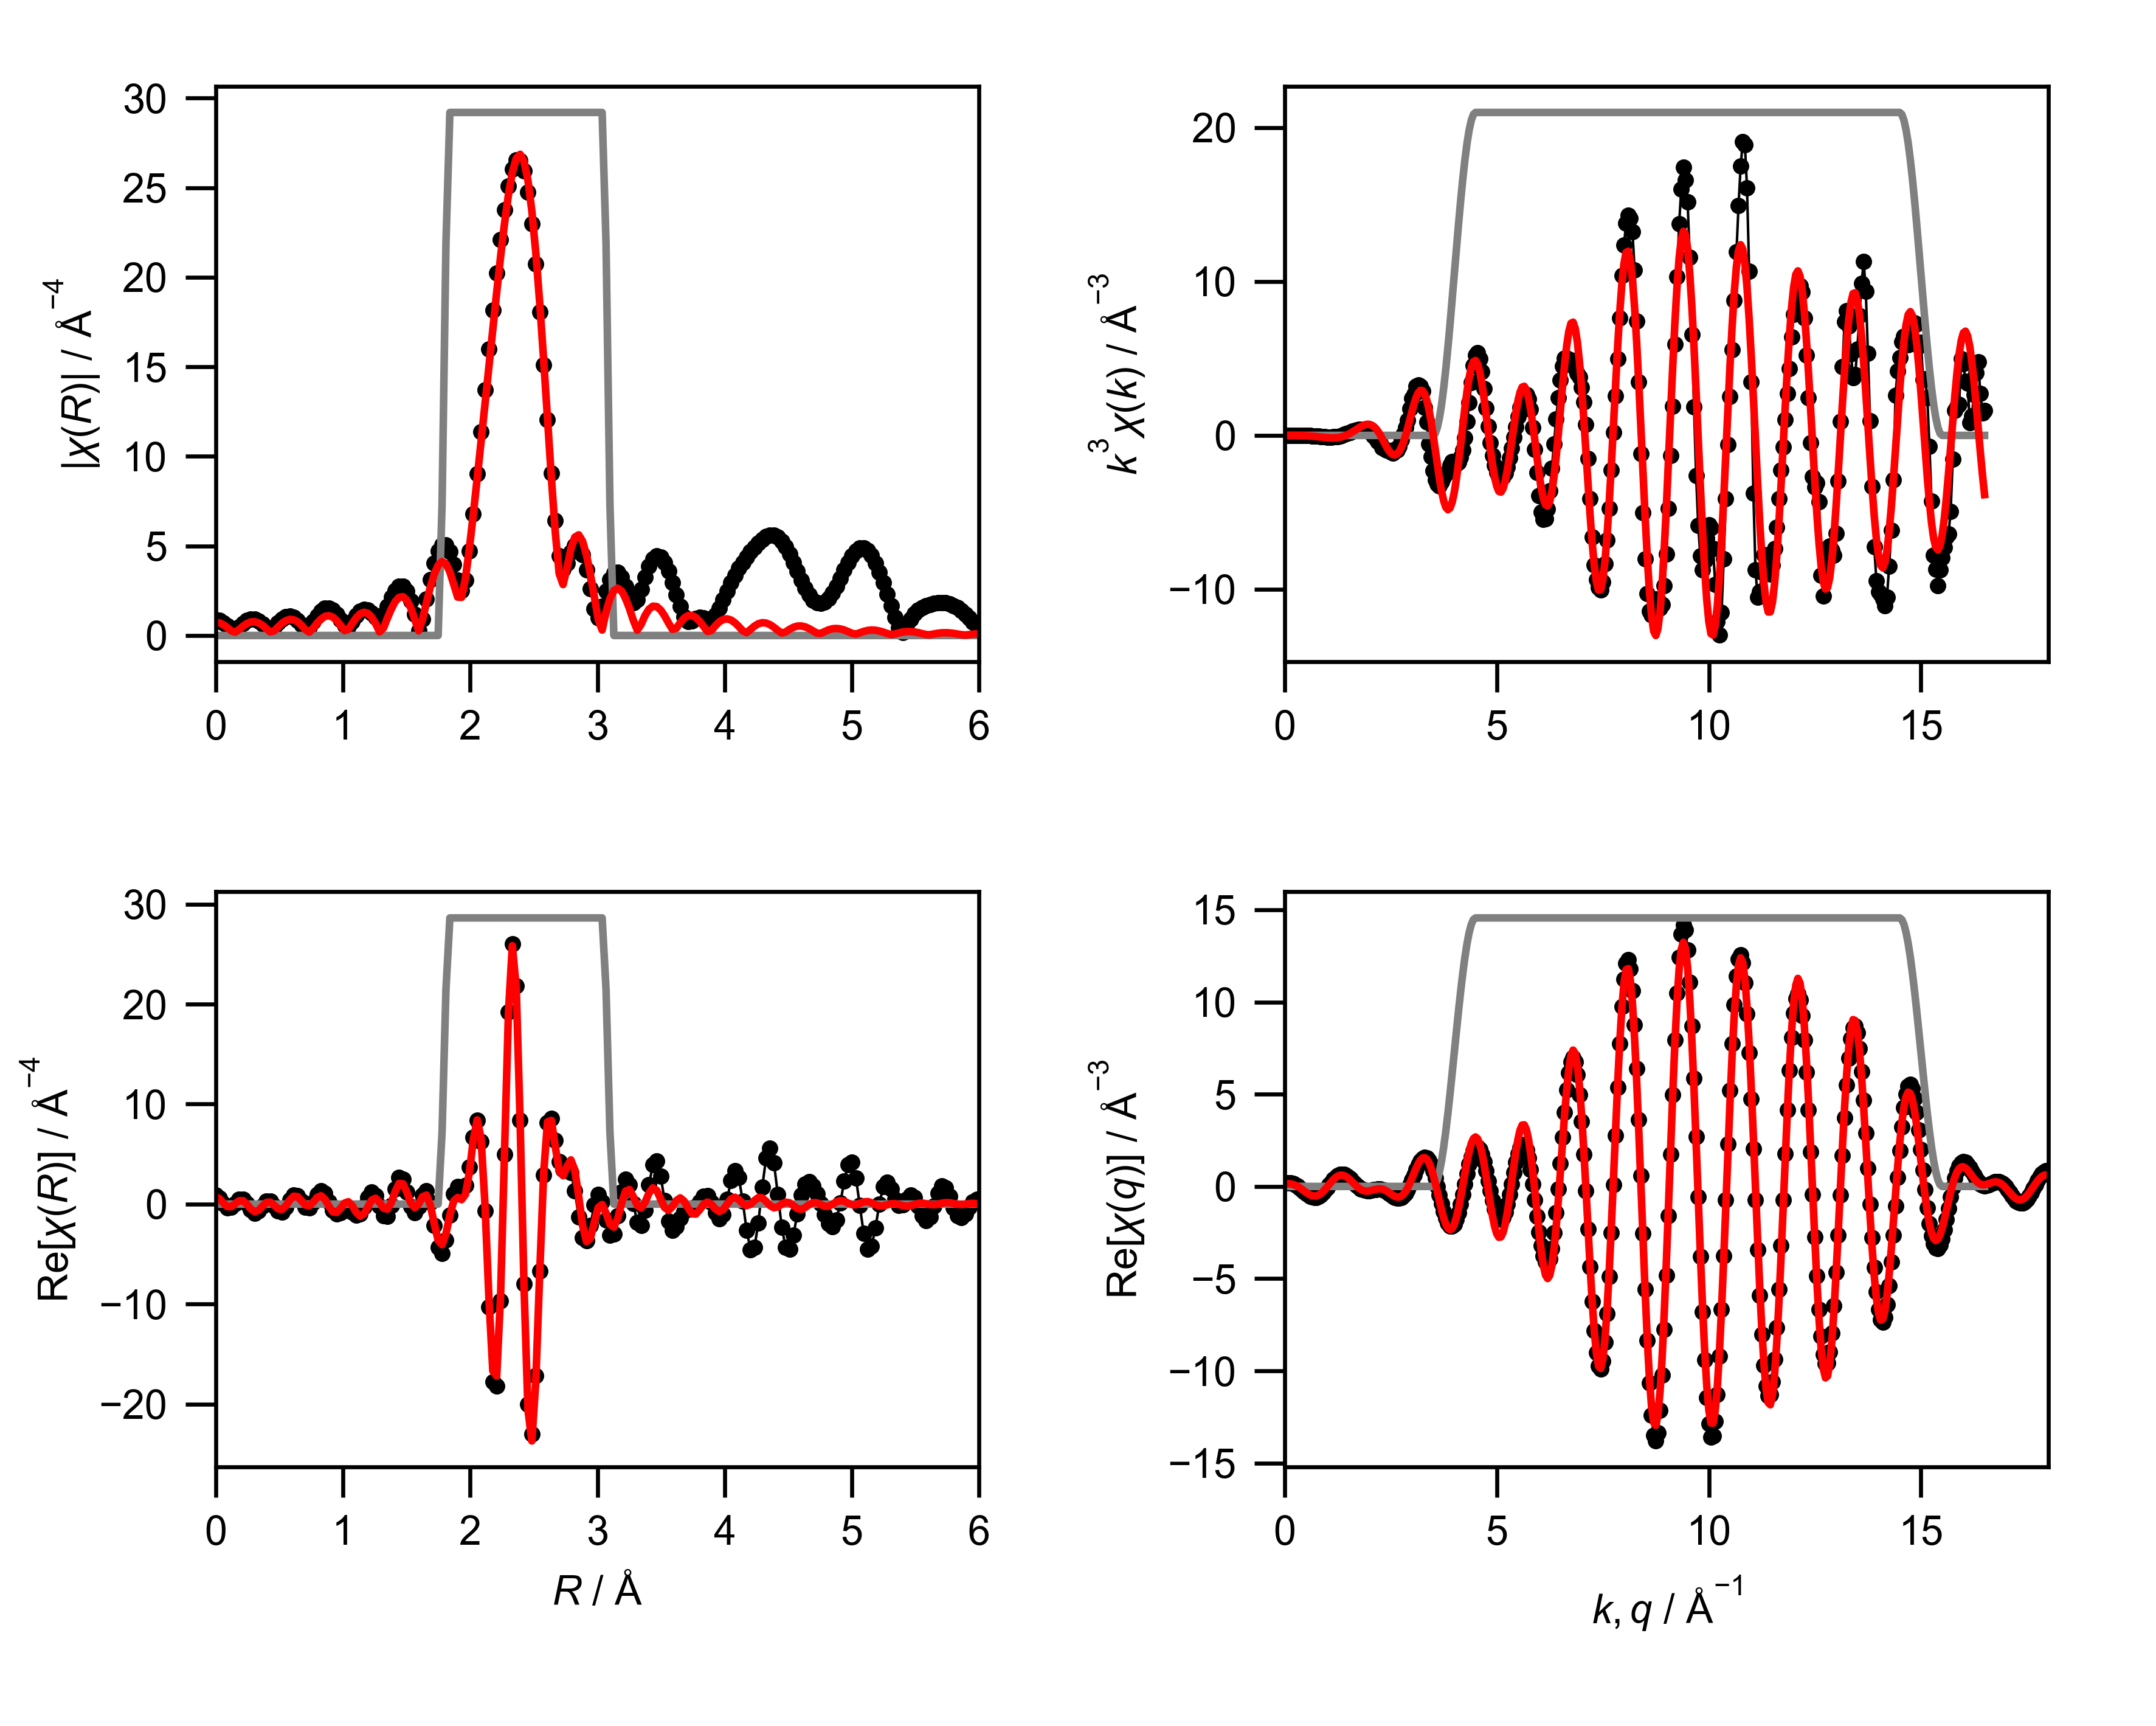

Data behind this chart, as committed beside it:
mea_k, mea_chik, mea_k3chik, mea_r, mea_chir_mag, mea_chir_re, mea_chir_im, mea_q, mea_chiq_mag, mea_chiq_re, mea_chiq_im, fit_k, fit_chik, fit_k3chik, fit_r, fit_chir_mag, fit_chir_re, fit_chir_im, fit_q, fit_chiq_mag, fit_chiq_re, fit_chiq_im, win_k, win_r
0.0, 0.2697, 0.0, 0.0, 0.8742, 0.8742, 0.0, 0.0, 0.2188, 0.1978, 0.09362, 0.0, -0.1843, -0.0, 0.0, 0.7392, 0.7392, 0.0, 0.0, 0.164, 0.1398, 0.08583, 0.0, 0.0
0.05, 0.241, 3.012533600484581e-05, 0.03068, 0.8311, 0.6265, -0.546, 0.05, 0.2459, 0.205, 0.1358, 0.05, -0.1838, -2.297408057573205e-05, 0.03068, 0.7028, 0.5433, -0.4458, 0.05, 0.1872, 0.147, 0.1158, 0.0, 0.0
0.1, 0.2012, 0.0002012, 0.06136, 0.7084, 0.07744, -0.7041, 0.1, 0.2745, 0.2014, 0.1864, 0.1, -0.1833, -0.0001833, 0.06136, 0.598, 0.1055, -0.5886, 0.1, 0.2125, 0.1463, 0.154, 0.0, 0.0
0.15, 0.1542, 0.0005204, 0.09204, 0.5282, -0.348, -0.3974, 0.15, 0.3039, 0.1834, 0.2424, 0.15, -0.1824, -0.0006155, 0.09204, 0.4391, -0.2439, -0.3652, 0.15, 0.2391, 0.1341, 0.1979, 0.0, 0.0
0.2, 0.1037, 0.0008294, 0.1227, 0.3458, -0.3364, 0.08013, 0.2, 0.3339, 0.1484, 0.2991, 0.2, -0.181, -0.001448, 0.1227, 0.2589, -0.2589, 0.000564, 0.2, 0.2665, 0.1078, 0.2437, 0.0, 0.0
0.25, 0.05343, 0.0008348, 0.1534, 0.3095, 0.06046, 0.3035, 0.25, 0.3639, 0.09531, 0.3512, 0.25, -0.1792, -0.002799, 0.1534, 0.1821, 0.02686, 0.1801, 0.25, 0.2944, 0.06604, 0.2869, 0.0, 0.0
0.3, 0.007253, 0.0001958, 0.1841, 0.4727, 0.4683, 0.06412, 0.3, 0.3937, 0.02474, 0.393, 0.3, -0.1766, -0.004767, 0.1841, 0.3288, 0.3287, 0.00772, 0.3, 0.3223, 0.008866, 0.3222, 0.0, 0.0
0.35, -0.03106, -0.001332, 0.2148, 0.6738, 0.4952, -0.457, 0.35, 0.4231, -0.0609, 0.4187, 0.35, -0.175, -0.007501, 0.2148, 0.5146, 0.3435, -0.3831, 0.35, 0.35, -0.0619, 0.3445, 0.0, 0.0
0.4, -0.05787, -0.003703, 0.2454, 0.8327, 0.05397, -0.8309, 0.4, 0.4518, -0.1574, 0.4235, 0.4, -0.1767, -0.01131, 0.2454, 0.6647, -0.001254, -0.6647, 0.4, 0.3774, -0.1428, 0.3493, 0.0, 0.0
0.45, -0.07351, -0.006699, 0.2761, 0.9168, -0.5582, -0.7273, 0.45, 0.4796, -0.259, 0.4036, 0.45, -0.1783, -0.01625, 0.2761, 0.7535, -0.482, -0.5791, 0.45, 0.4041, -0.229, 0.3329, 0.0, 0.0
0.5, -0.08287, -0.01036, 0.3068, 0.9116, -0.8924, -0.1861, 0.5, 0.5063, -0.3589, 0.3571, 0.5, -0.1797, -0.02246, 0.3068, 0.7676, -0.7529, -0.1498, 0.5, 0.43, -0.3145, 0.2933, 0.0, 0.0
0.55, -0.09106, -0.01515, 0.3375, 0.8162, -0.7078, 0.4064, 0.55, 0.5318, -0.4496, 0.284, 0.55, -0.1806, -0.03005, 0.3375, 0.7036, -0.621, 0.3307, 0.55, 0.455, -0.3925, 0.2301, 0.0, 0.0
0.6, -0.103, -0.02225, 0.3682, 0.6449, -0.169, 0.6224, 0.6, 0.5558, -0.5236, 0.1864, 0.6, -0.1808, -0.03906, 0.3682, 0.5675, -0.2032, 0.5299, 0.6, 0.4788, -0.4563, 0.1451, 0.0, 0.0
0.65, -0.1133, -0.03112, 0.3988, 0.4388, 0.281, 0.337, 0.65, 0.5783, -0.5742, 0.06877, 0.65, -0.1803, -0.04952, 0.3988, 0.3788, 0.1647, 0.3411, 0.65, 0.5014, -0.4996, 0.042, 0.0, 0.0
0.7, -0.1177, -0.04036, 0.4295, 0.3228, 0.2763, -0.1669, 0.7, 0.5991, -0.5958, -0.06271, 0.7, -0.1788, -0.06134, 0.4295, 0.199, 0.1967, -0.03, 0.7, 0.5225, -0.5173, -0.07379, 0.0, 0.0
0.75, -0.1173, -0.04948, 0.4602, 0.4561, -0.172, -0.4224, 0.75, 0.6181, -0.5847, -0.2002, 0.75, -0.1763, -0.07437, 0.4602, 0.2548, -0.1106, -0.2296, 0.75, 0.5421, -0.5057, -0.1953, 0.0, 0.0
0.8, -0.1208, -0.06186, 0.4909, 0.6938, -0.6757, -0.1577, 0.8, 0.635, -0.5395, -0.335, 0.8, -0.1725, -0.08832, 0.4909, 0.4722, -0.4702, -0.04373, 0.8, 0.56, -0.4633, -0.3144, 0.0, 0.0
0.85, -0.1204, -0.07393, 0.5216, 0.9087, -0.7752, 0.4742, 0.85, 0.6499, -0.461, -0.4581, 0.85, -0.1674, -0.1028, 0.5216, 0.6788, -0.5329, 0.4206, 0.85, 0.576, -0.3909, -0.423, 0.0, 0.0
0.9, -0.1143, -0.0833, 0.5522, 1.051, -0.3138, 1.003, 0.9, 0.6626, -0.3528, -0.5608, 0.9, -0.1608, -0.1172, 0.5522, 0.8292, -0.173, 0.8109, 0.9, 0.5901, -0.2915, -0.5131, 0.0, 0.0
0.95, -0.1143, -0.09796, 0.5829, 1.094, 0.4229, 1.009, 0.95, 0.6729, -0.2207, -0.6357, 0.95, -0.1528, -0.131, 0.5829, 0.8999, 0.399, 0.8066, 0.95, 0.6022, -0.1704, -0.5776, 0.0, 0.0
1.0, -0.1047, -0.1047, 0.6136, 1.029, 0.9184, 0.4651, 1.0, 0.6808, -0.07233, -0.6769, 1.0, -0.1431, -0.1431, 0.6136, 0.8789, 0.7929, 0.3793, 1.0, 0.6121, -0.03472, -0.6111, 0.0, 0.0
1.05, -0.09095, -0.1053, 0.6443, 0.8621, 0.8301, -0.2324, 1.05, 0.6862, 0.08307, -0.6811, 1.05, -0.1319, -0.1527, 0.6443, 0.7649, 0.7446, -0.1749, 1.05, 0.6197, 0.1071, -0.6103, 0.0, 0.0
1.1, -0.08089, -0.1077, 0.675, 0.623, 0.2664, -0.5631, 1.1, 0.6889, 0.2357, -0.6474, 1.1, -0.1192, -0.1586, 0.675, 0.5689, 0.33, -0.4634, 1.1, 0.6249, 0.2459, -0.5745, 0.0, 0.0
1.15, -0.0642, -0.09764, 0.7056, 0.4122, -0.2884, -0.2945, 1.15, 0.689, 0.3758, -0.5775, 1.15, -0.1049, -0.1596, 0.7056, 0.3225, -0.09013, -0.3096, 1.15, 0.6277, 0.3724, -0.5053, 0.0, 0.0
1.2, -0.05497, -0.09499, 0.7363, 0.4774, -0.3489, 0.3258, 1.2, 0.6864, 0.4945, -0.476, 1.2, -0.08931, -0.1543, 0.7363, 0.1863, -0.1568, 0.1006, 1.2, 0.6279, 0.4783, -0.4068, 0.0, 0.0
1.25, -0.03546, -0.06926, 0.767, 0.7754, 0.1853, 0.7529, 1.25, 0.681, 0.5843, -0.3497, 1.25, -0.07248, -0.1416, 0.767, 0.4112, 0.1938, 0.3626, 1.25, 0.6255, 0.5565, -0.2857, 0.0, 0.0
1.3, -0.01406, -0.03089, 0.7977, 1.096, 0.939, 0.5659, 1.3, 0.6727, 0.6401, -0.2069, 1.3, -0.05466, -0.1201, 0.7977, 0.6904, 0.6667, 0.1793, 1.3, 0.6205, 0.6021, -0.1498, 0.0, 0.0
1.35, 0.003973, 0.009775, 0.8283, 1.356, 1.341, -0.2015, 1.35, 0.6615, 0.659, -0.05722, 1.35, -0.0361, -0.08882, 0.8283, 0.9214, 0.8356, -0.3881, 1.35, 0.6126, 0.6126, -0.008554, 0.0, 0.0
1.4, 0.02827, 0.07759, 0.859, 1.511, 1.057, -1.08, 1.4, 0.6475, 0.6413, 0.08938, 1.4, -0.01712, -0.04697, 0.859, 1.067, 0.4857, -0.9503, 1.4, 0.602, 0.5881, 0.1287, 0.0, 0.0
1.45, 0.03182, 0.097, 0.8897, 1.539, 0.2413, -1.52, 1.45, 0.6305, 0.5896, 0.2235, 1.45, 0.001919, 0.005851, 0.8897, 1.106, -0.1995, -1.088, 1.45, 0.5886, 0.5315, 0.2529, 0.0, 0.0
1.5, 0.04886, 0.1649, 0.9204, 1.432, -0.5975, -1.301, 1.5, 0.6107, 0.5091, 0.3372, 1.5, 0.0206, 0.06953, 0.9204, 1.028, -0.7654, -0.686, 1.5, 0.5723, 0.448, 0.3562, 0.0, 0.0
1.55, 0.0559, 0.2082, 0.9511, 1.201, -0.9939, -0.6748, 1.55, 0.5879, 0.4073, 0.4241, 1.55, 0.03848, 0.1433, 0.9511, 0.8385, -0.8376, -0.03944, 1.55, 0.5532, 0.3448, 0.4326, 0.0, 0.0
1.6, 0.06856, 0.2808, 0.9817, 0.8837, -0.8742, -0.1294, 1.6, 0.5624, 0.2925, 0.4804, 1.6, 0.05508, 0.2256, 0.9817, 0.5614, -0.4213, 0.3711, 1.6, 0.5312, 0.2302, 0.4788, 0.0, 0.0
1.65, 0.07202, 0.3235, 1.012, 0.5715, -0.5711, 0.02032, 1.65, 0.5341, 0.1738, 0.5051, 1.65, 0.0699, 0.314, 1.012, 0.2734, 0.09368, 0.2569, 1.65, 0.5064, 0.1134, 0.4936, 0.0, 0.0
1.7, 0.07457, 0.3663, 1.043, 0.5136, -0.4998, -0.1187, 1.7, 0.5032, 0.06025, 0.4996, 1.7, 0.08247, 0.4052, 1.043, 0.3385, 0.2378, -0.241, 1.7, 0.4788, 0.002974, 0.4788, 0.0, 0.0
1.75, 0.07211, 0.3865, 1.074, 0.7849, -0.7716, -0.1436, 1.75, 0.4698, -0.04053, 0.4681, 1.75, 0.09233, 0.4949, 1.074, 0.6725, -0.158, -0.6537, 1.75, 0.4485, -0.09331, 0.4387, 0.0, 0.0
1.8, 0.06871, 0.4007, 1.104, 1.108, -1.08, 0.2502, 1.8, 0.4342, -0.1225, 0.4165, 1.8, 0.09906, 0.5777, 1.104, 0.9848, -0.812, -0.5571, 1.8, 0.4156, -0.1695, 0.3795, 0.0, 0.0
1.85, 0.06369, 0.4033, 1.135, 1.352, -0.9669, 0.9446, 1.85, 0.3966, -0.1818, 0.3524, 1.85, 0.1023, 0.6476, 1.135, 1.205, -1.203, 0.07806, 1.85, 0.3803, -0.2221, 0.3087, 0.0, 0.0
1.9, 0.05254, 0.3603, 1.166, 1.463, -0.2654, 1.439, 1.9, 0.3574, -0.2173, 0.2838, 1.9, 0.1017, 0.6979, 1.166, 1.295, -0.9838, 0.8426, 1.9, 0.3429, -0.25, 0.2346, 0.0, 0.0
1.95, 0.04092, 0.3034, 1.197, 1.425, 0.6751, 1.255, 1.95, 0.3176, -0.2304, 0.2185, 1.95, 0.09741, 0.7223, 1.197, 1.234, -0.2762, 1.202, 1.95, 0.3037, -0.2548, 0.1652, 0.0, 0.0
2.0, 0.03689, 0.2951, 1.227, 1.255, 1.194, 0.3864, 2.0, 0.2781, -0.225, 0.1634, 2.0, 0.08936, 0.7149, 1.227, 1.015, 0.4114, 0.9275, 2.0, 0.2635, -0.2407, 0.1074, 0.0, 0.0
2.05, 0.01437, 0.1238, 1.258, 1.031, 0.8404, -0.597, 2.05, 0.241, -0.207, 0.1234, 2.05, 0.0778, 0.6702, 1.258, 0.6532, 0.5825, 0.2955, 2.05, 0.2237, -0.2137, 0.06614, 0.0, 0.0
2.1, -0.00622, -0.0576, 1.289, 0.9455, -0.203, -0.9235, 2.1, 0.2095, -0.1834, 0.1012, 2.1, 0.06302, 0.5836, 1.289, 0.2027, 0.1658, -0.1167, 2.1, 0.1865, -0.1812, 0.04427, 0.0, 0.0
2.15, -0.02089, -0.2076, 1.319, 1.185, -1.163, -0.2249, 2.15, 0.1887, -0.1619, 0.09703, 2.15, 0.04541, 0.4513, 1.319, 0.4123, -0.3999, 0.1005, 2.15, 0.1569, -0.1513, 0.04175, 0.0, 0.0
2.2, -0.03783, -0.4028, 1.35, 1.64, -1.212, 1.106, 2.2, 0.1847, -0.1497, 0.1082, 2.2, 0.02561, 0.2727, 1.35, 0.9676, -0.4986, 0.8293, 2.2, 0.1427, -0.1314, 0.0558, 0.0, 0.0
2.25, -0.04095, -0.4665, 1.381, 2.125, -0.1103, 2.122, 2.25, 0.2005, -0.153, 0.1295, 2.25, 0.004423, 0.05039, 1.381, 1.483, 0.1573, 1.475, 2.25, 0.1513, -0.1278, 0.0811, 0.0, 0.0
2.3, -0.06401, -0.7788, 1.411, 2.519, 1.535, 1.996, 2.3, 0.2336, -0.1755, 0.1541, 2.3, -0.01685, -0.205, 1.411, 1.89, 1.253, 1.415, 2.3, 0.1818, -0.1445, 0.1103, 0.0, 0.0
2.35, -0.06682, -0.8671, 1.442, 2.739, 2.659, 0.659, 2.35, 0.2792, -0.2188, 0.1735, 2.35, -0.03651, -0.4738, 1.442, 2.131, 2.07, 0.5072, 2.35, 0.2272, -0.183, 0.1347, 0.0, 0.0
2.4, -0.06844, -0.9461, 1.473, 2.732, 2.504, -1.092, 2.4, 0.3332, -0.281, 0.179, 2.4, -0.05298, -0.7324, 1.473, 2.165, 2.029, -0.754, 2.4, 0.2818, -0.2415, 0.1453, 0.0, 0.0
2.45, -0.06696, -0.9847, 1.503, 2.465, 1.209, -2.149, 2.45, 0.3929, -0.3576, 0.1627, 2.45, -0.06524, -0.9594, 1.503, 1.967, 1.161, -1.588, 2.45, 0.3424, -0.3151, 0.1338, 0.0, 0.0
2.5, -0.06769, -1.058, 1.534, 1.936, -0.2652, -1.918, 2.5, 0.4566, -0.4411, 0.118, 2.5, -0.07271, -1.136, 1.534, 1.537, 0.1092, -1.533, 2.5, 0.407, -0.3961, 0.09355, 0.0, 0.0
2.55, -0.06888, -1.142, 1.565, 1.168, -0.854, -0.7971, 2.55, 0.5232, -0.5216, 0.04106, 2.55, -0.07498, -1.243, 1.565, 0.9046, -0.3571, -0.8311, 2.55, 0.4747, -0.4743, 0.02056, 0.0, 0.0
2.6, -0.052, -0.9139, 1.595, 0.2521, -0.2267, 0.1101, 2.6, 0.592, -0.588, -0.06883, 2.6, -0.07207, -1.267, 1.595, 0.263, 0.02243, -0.262, 2.6, 0.5449, -0.5381, -0.08578, 0.0, 0.0
2.65, -0.05185, -0.9648, 1.626, 0.9197, 0.9078, -0.1471, 2.65, 0.6625, -0.6288, -0.2087, 2.65, -0.0645, -1.2, 1.626, 0.9072, 0.7447, -0.5181, 2.65, 0.617, -0.5756, -0.2222, 0.0, 0.0
2.7, -0.03575, -0.7037, 1.657, 2.043, 1.308, -1.569, 2.7, 0.7342, -0.6331, -0.3719, 2.7, -0.053, -1.043, 1.657, 1.832, 0.9003, -1.595, 2.7, 0.6908, -0.5758, -0.3817, 0.0, 0.0
2.75, -0.0144, -0.2994, 1.687, 3.115, 0.1703, -3.11, 2.75, 0.8069, -0.5921, -0.5482, 2.75, -0.03822, -0.7949, 1.687, 2.705, -0.09375, -2.703, 2.75, 0.7658, -0.5296, -0.5532, 0.0, 0.0
2.8, 0.003071, 0.0674, 1.718, 4.034, -2.162, -3.405, 2.8, 0.8801, -0.5, -0.7243, 2.8, -0.02077, -0.4559, 1.718, 3.429, -1.952, -2.82, 2.8, 0.842, -0.4314, -0.723, 0.0, 0.0
2.85, 0.02237, 0.5179, 1.749, 4.709, -4.345, -1.816, 2.85, 0.9536, -0.3549, -0.8851, 2.85, -0.00138, -0.03194, 1.749, 3.924, -3.629, -1.491, 2.85, 0.9189, -0.2798, -0.8753, 0.0, 0.0
2.9, 0.04004, 0.9764, 1.779, 5.069, -4.965, 1.017, 2.9, 1.027, -0.1594, -1.015, 2.9, 0.0189, 0.461, 1.779, 4.126, -4.059, 0.7426, 2.9, 0.9965, -0.07798, -0.9934, 0.0, 0.25
2.95, 0.06774, 1.739, 1.81, 5.063, -3.586, 3.575, 2.95, 1.101, 0.07893, -1.098, 2.95, 0.03877, 0.9953, 1.81, 4.002, -2.965, 2.687, 2.95, 1.074, 0.1656, -1.062, 0.0, 0.75
... 541 more rows
